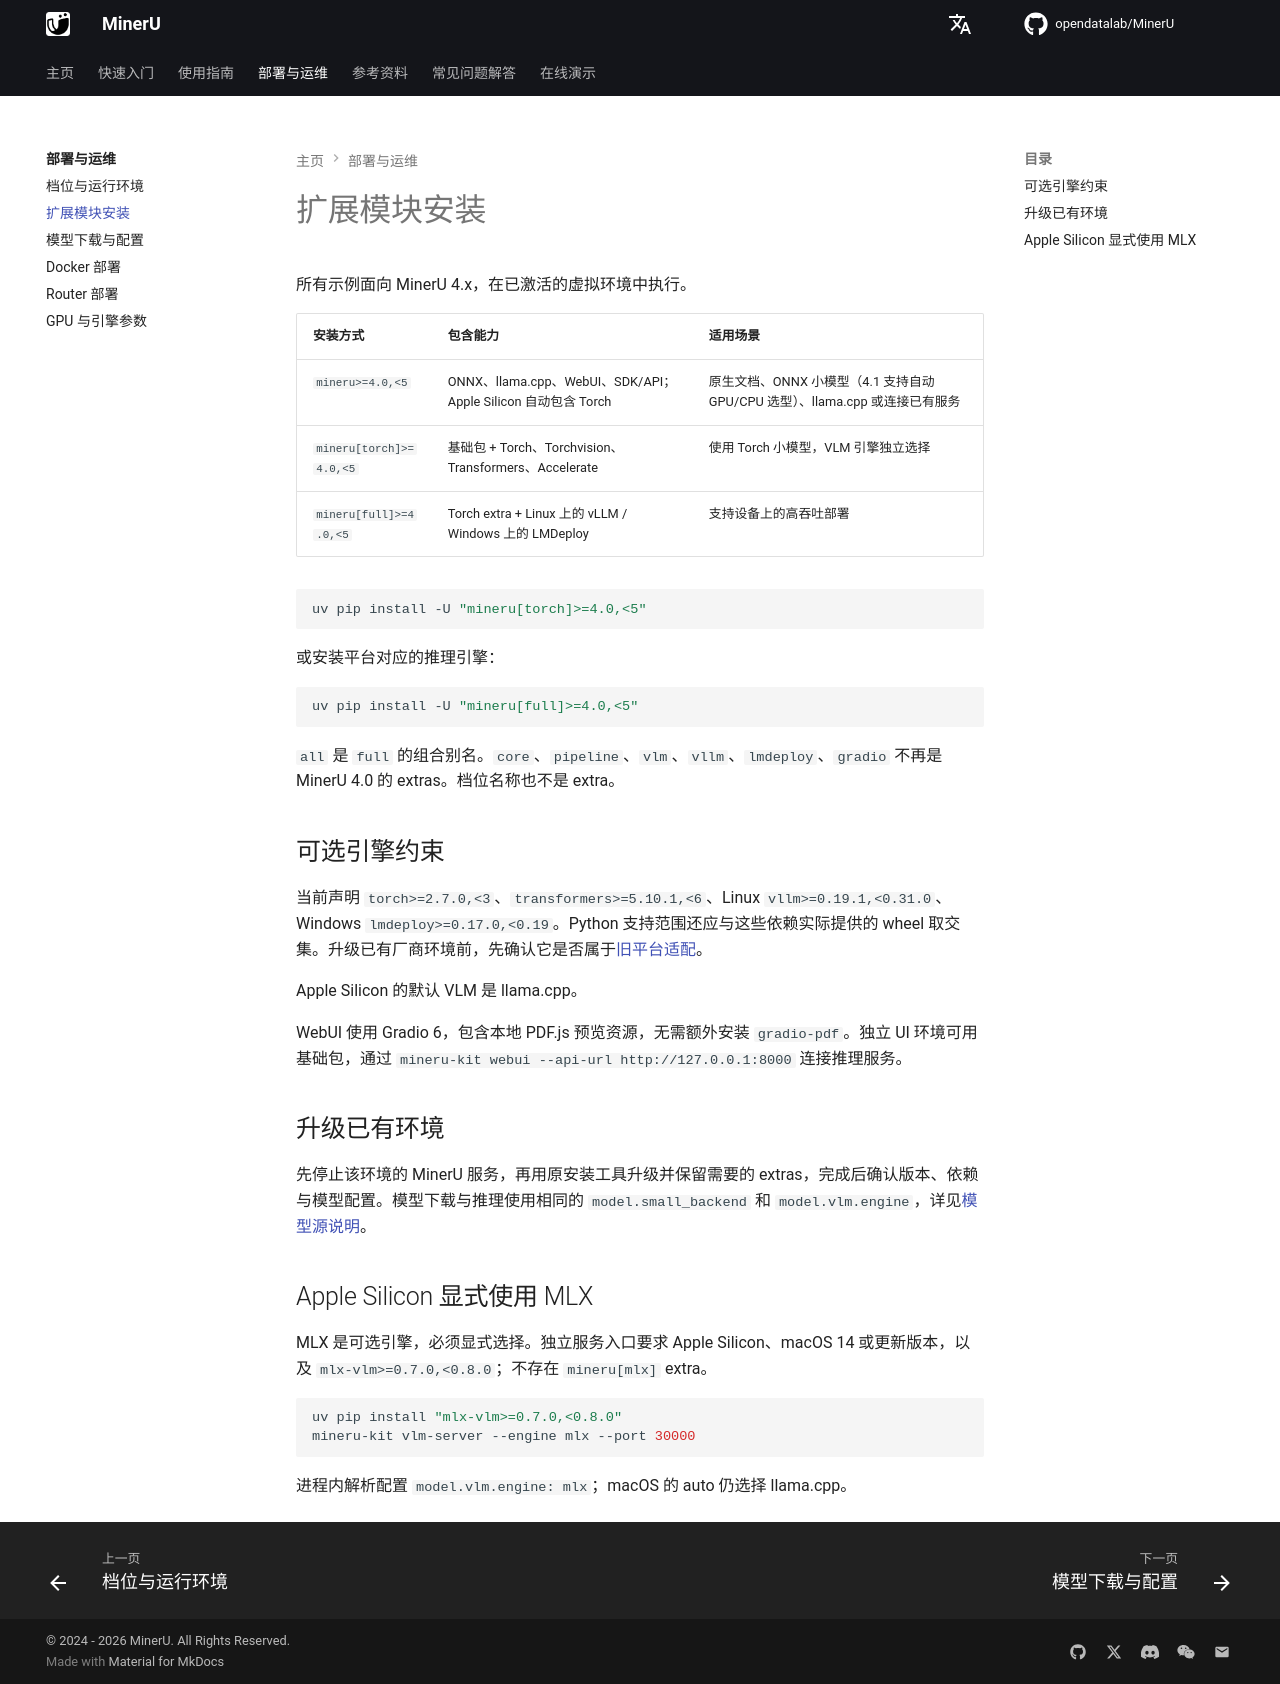

repository: opendatalab/MinerU · page: zh/quick_start/extension_modules/index.html · generator: mkdocs

# 扩展模块安装

所有示例面向 MinerU 4.x，在已激活的虚拟环境中执行。

| 安装方式 | 包含能力 | 适用场景 |
| --- | --- | --- |
| `mineru>=4.0,<5` | ONNX、llama.cpp、WebUI、SDK/API；Apple Silicon 自动包含 Torch | 原生文档、ONNX 小模型（4.1 支持自动 GPU/CPU 选型）、llama.cpp 或连接已有服务 |
| `mineru[torch]>=4.0,<5` | 基础包 + Torch、Torchvision、Transformers、Accelerate | 使用 Torch 小模型，VLM 引擎独立选择 |
| `mineru[full]>=4.0,<5` | Torch extra + Linux 上的 vLLM / Windows 上的 LMDeploy | 支持设备上的高吞吐部署 |

```bash
uv pip install -U "mineru[torch]>=4.0,<5"
```

或安装平台对应的推理引擎：

```bash
uv pip install -U "mineru[full]>=4.0,<5"
```

`all` 是 `full` 的组合别名。`core`、`pipeline`、`vlm`、`vllm`、`lmdeploy`、`gradio` 不再是 MinerU 4.0 的 extras。档位名称也不是 extra。

## 可选引擎约束

当前声明 `torch>=2.7.0,<3`、`transformers>=5.10.1,<6`、Linux `vllm>=0.19.1,<0.31.0`、Windows `lmdeploy>=0.17.0,<0.19`。Python 支持范围还应与这些依赖实际提供的 wheel 取交集。升级已有厂商环境前，先确认它是否属于[旧平台适配](../usage/compatibility.md)。

Apple Silicon 的默认 VLM 是 llama.cpp。

WebUI 使用 Gradio 6，包含本地 PDF.js 预览资源，无需额外安装 `gradio-pdf`。独立 UI 环境可用基础包，通过 `mineru-kit webui --api-url http://127.0.0.1:8000` 连接推理服务。

## 升级已有环境

先停止该环境的 MinerU 服务，再用原安装工具升级并保留需要的 extras，完成后确认版本、依赖与模型配置。模型下载与推理使用相同的 `model.small_backend` 和 `model.vlm.engine`，详见[模型源说明](../usage/model_source.md)。

## Apple Silicon 显式使用 MLX

MLX 是可选引擎，必须显式选择。独立服务入口要求 Apple Silicon、macOS 14 或更新版本，以及 `mlx-vlm>=0.7.0,<0.8.0`；不存在 `mineru[mlx]` extra。

```bash
uv pip install "mlx-vlm>=0.7.0,<0.8.0"
mineru-kit vlm-server --engine mlx --port 30000
```

进程内解析配置 `model.vlm.engine: mlx`；macOS 的 auto 仍选择 llama.cpp。
